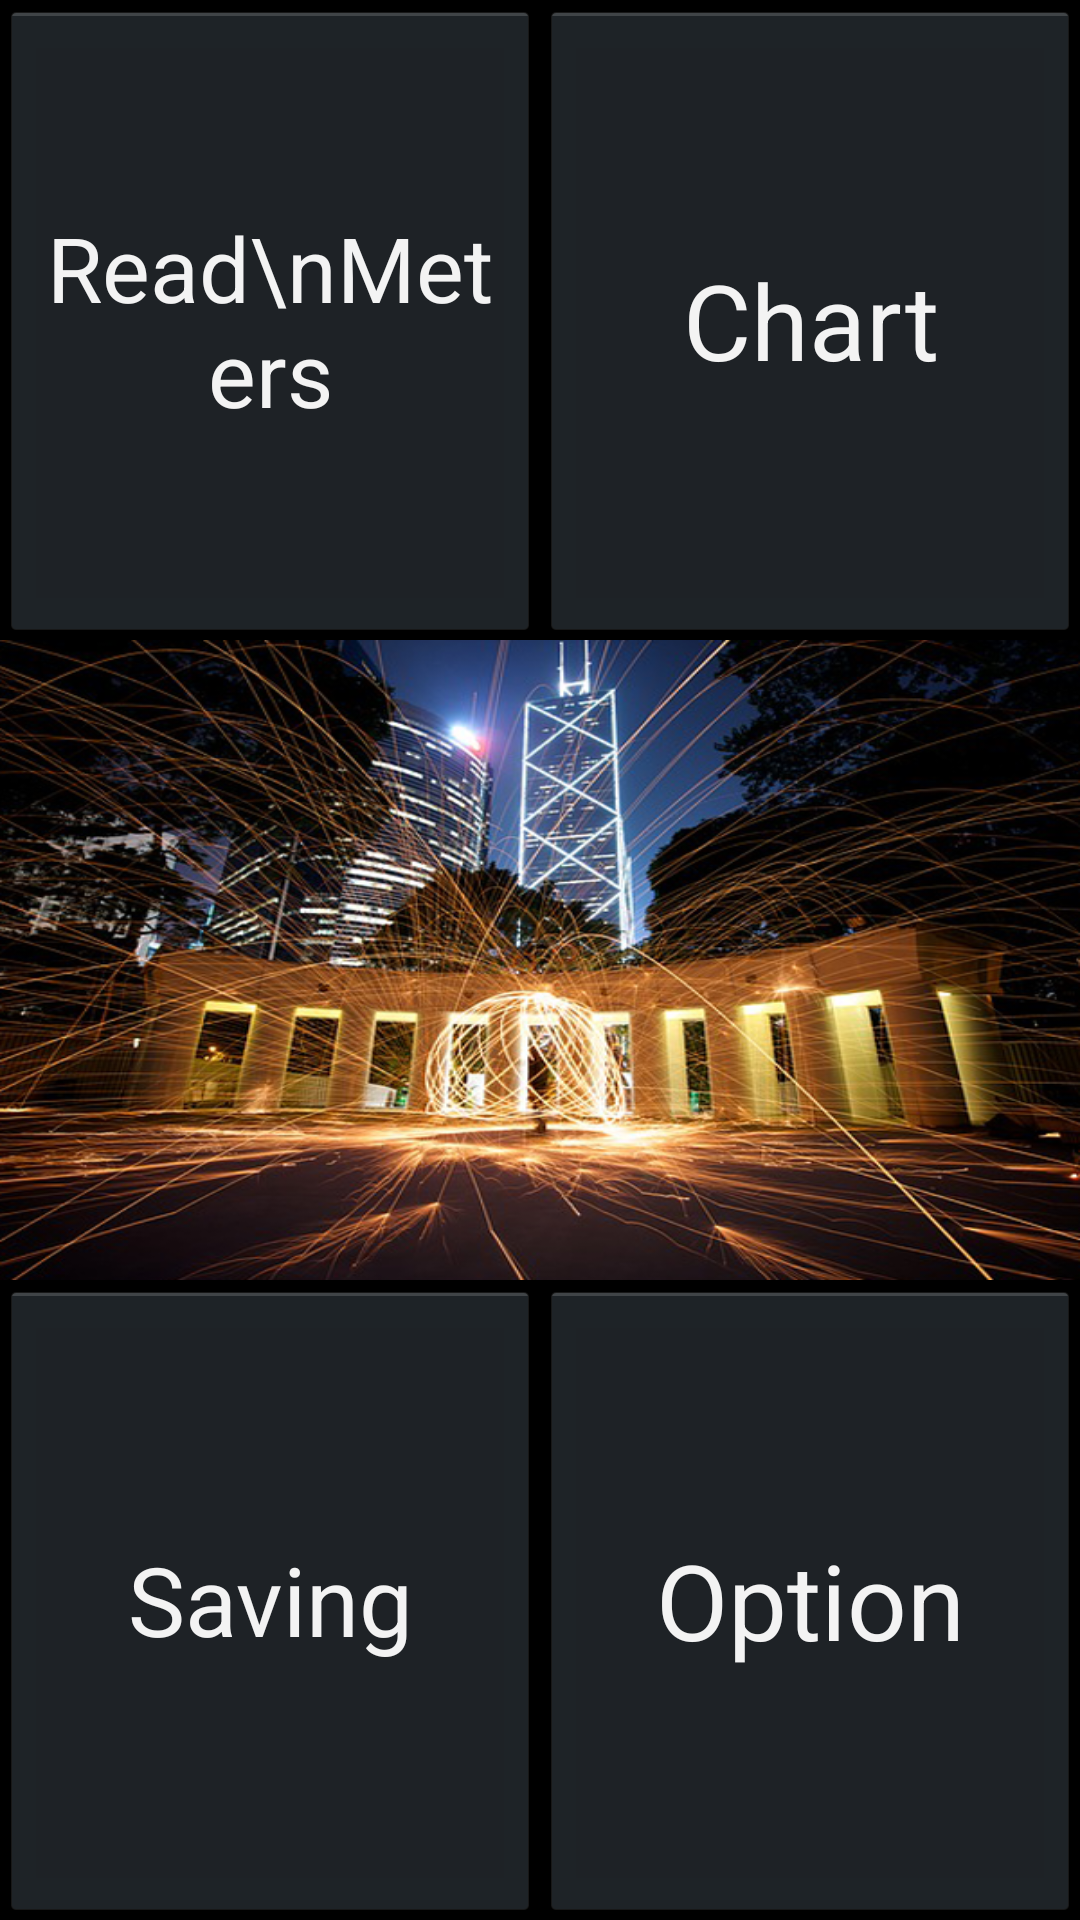

Reconstruct the res/layout file that produces this screen, plus the resources it refers to.
<!-- AndroidManifest.xml: application theme AppTheme -->
<!-- res/layout/activity_main.xml -->
<LinearLayout xmlns:tools="http://schemas.android.com/tools"
    xmlns:android="http://schemas.android.com/apk/res/android"
    android:layout_width="match_parent"
    android:layout_height="match_parent"
    android:orientation="vertical"
    tools:context="${relativePackage}.${activityClass}" >

    <LinearLayout
        android:layout_width="match_parent"
        android:layout_height="0dp"
        android:layout_weight="1"
        android:orientation="horizontal" >

        <Button
            android:id="@+id/btn_Main1"
            android:layout_width="0dp"
            android:layout_height="match_parent"
            android:layout_weight="1"
            android:text="Read\nMeters"
            android:textSize="30dp" />

        <Button
            android:id="@+id/btn_Main2"
            android:layout_width="0dp"
            android:layout_height="match_parent"
            android:layout_weight="1"
            android:text="Chart"
            android:textSize="35dp" />
    </LinearLayout>

    <LinearLayout
        android:layout_width="match_parent"
        android:layout_height="0dp"
        android:layout_weight="1"
        android:orientation="horizontal" >

        <ImageView
            android:id="@+id/img_Main1"
            android:layout_width="0dp"
            android:layout_height="match_parent"
            android:layout_weight="1"
            android:background="@drawable/img_main_spark"
            android:scaleType="centerCrop" />
    </LinearLayout>

    <LinearLayout
        android:layout_width="match_parent"
        android:layout_height="0dp"
        android:layout_weight="1"
        android:orientation="horizontal" >

        <Button
            android:id="@+id/btn_Main5"
            android:layout_width="0dp"
            android:layout_height="match_parent"
            android:layout_weight="1"
            android:text="Saving"
            android:textSize="32dp" />

        <Button
            android:id="@+id/btn_Main6"
            android:layout_width="0dp"
            android:layout_height="match_parent"
            android:layout_weight="1"
            android:text="Option"
            android:textSize="35dp" />
    </LinearLayout>

</LinearLayout>
<!-- resources referenced by this layout -->
<resources>
  <!-- drawable img_main_spark: png bitmap (drawable-hdpi, 573042 bytes) -->
  <style name="AppTheme" parent="@android:style/Theme.Holo.NoActionBar">
          <item name="android:typeface">sans</item>
      </style>
</resources>
